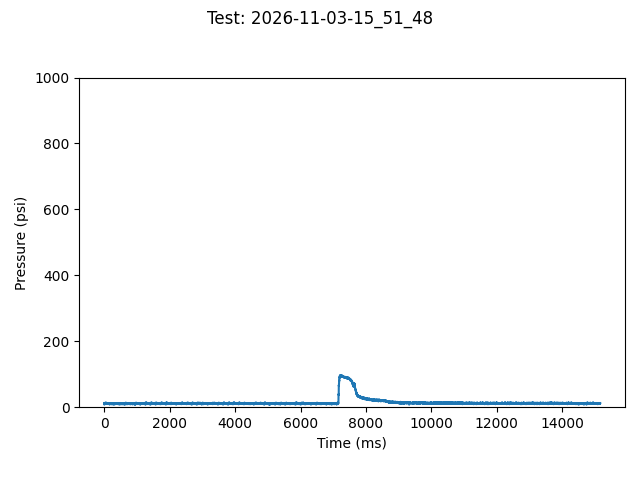

Data behind this chart, as committed beside it:
TIME:, 2026-11-03-15_51_48
Time (ms), Pressure (psi)
0, 13.07
1, 11.85
2, 11.85
3, 10.63
4, 10.63
5, 8.19
6, 11.85
7, 11.85
8, 10.63
9, 11.85
11, 13.07
12, 10.63
13, 13.07
14, 13.07
15, 13.07
16, 11.85
17, 13.07
18, 11.85
19, 11.85
20, 11.85
21, 10.63
22, 11.85
23, 13.07
24, 11.85
25, 13.07
26, 11.85
27, 11.85
28, 11.85
29, 11.85
30, 13.07
31, 11.85
32, 13.07
33, 13.07
34, 11.85
35, 11.85
36, 11.85
37, 13.07
38, 13.07
39, 13.07
40, 11.85
41, 11.85
42, 11.85
43, 13.07
44, 11.85
45, 11.85
46, 14.30
47, 13.07
48, 11.85
49, 11.85
50, 11.85
51, 11.85
52, 11.85
54, 11.85
55, 13.07
56, 14.30
57, 11.85
58, 13.07
59, 11.85
60, 11.85
... 14,383 more rows
